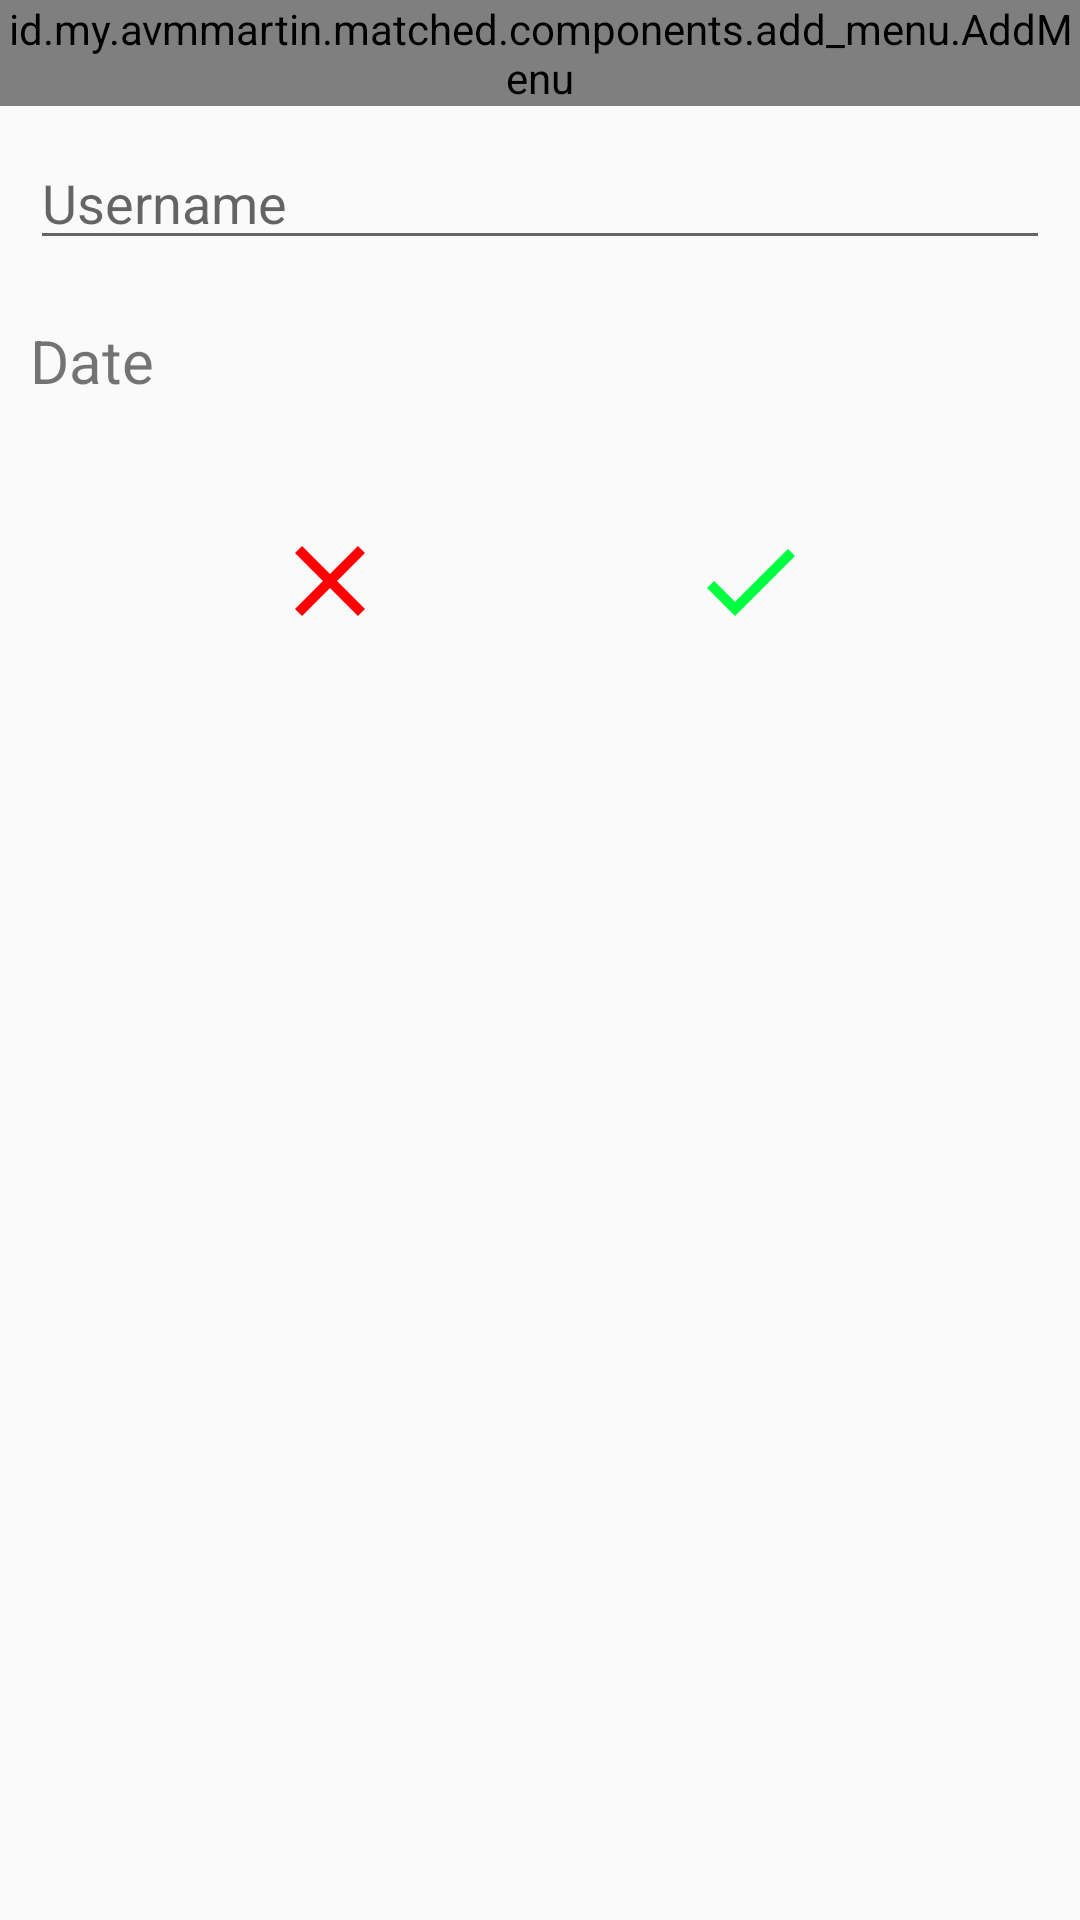

Layout XML and referenced resources for this Android screen:
<!-- AndroidManifest.xml: application theme AppTheme -->
<!-- res/layout/activity_approval_add.xml -->
<?xml version="1.0" encoding="utf-8"?>
<LinearLayout xmlns:android="http://schemas.android.com/apk/res/android"
    xmlns:app="http://schemas.android.com/apk/res-auto"
    xmlns:tools="http://schemas.android.com/tools"
    android:orientation="vertical"
    android:layout_width="match_parent"
    android:layout_height="match_parent"
    tools:context=".ui.approve.add.AddApproval"
    android:layout_margin="20dp">

    <id.my.avmmartin.matched.components.add_menu.AddMenu
        android:layout_width="match_parent"
        android:layout_height="wrap_content" />

    <EditText
        android:id="@+id/etUserName"
        android:layout_width="match_parent"
        android:layout_height="wrap_content"
        android:hint="@string/username"
        android:layout_margin="10dp"/>

    <RelativeLayout
        android:layout_width="match_parent"
        android:layout_height="wrap_content"
        android:layout_margin="10dp">

        <TextView
            android:layout_width="wrap_content"
            android:layout_height="wrap_content"
            android:text="@string/date"
            android:textSize="20sp"
            android:layout_alignParentStart="true"/>

        <TextView
            android:id="@+id/tvApprovalDate"
            android:layout_width="wrap_content"
            android:layout_height="wrap_content"
            android:textSize="15sp"
            android:gravity="end"
            android:layout_alignParentEnd="true"/>

    </RelativeLayout>

    <RelativeLayout
        android:layout_width="match_parent"
        android:layout_height="wrap_content"
        android:layout_marginTop="30dp"
        android:layout_marginLeft="90dp"
        android:layout_marginRight="90dp">

        <ImageButton
            android:id="@+id/ibCancelApproval"
            android:layout_width="40dp"
            android:layout_height="40dp"
            android:background="@drawable/cancel_24dp"
            android:layout_alignParentStart="true"/>

        <ImageButton
            android:id="@+id/ibAddApproval"
            android:layout_width="40dp"
            android:layout_height="40dp"
            android:background="@drawable/check_24dp"
            android:layout_alignParentEnd="true"/>

    </RelativeLayout>

</LinearLayout>
<!-- resources referenced by this layout -->
<resources>
  <!-- drawable cancel_24dp (drawable) -->
  <vector android:height="24dp" android:tint="#FF0003"
      android:viewportHeight="24.0" android:viewportWidth="24.0"
      android:width="24dp" xmlns:android="http://schemas.android.com/apk/res/android">
      <path android:fillColor="#FF000000" android:pathData="M19,6.41L17.59,5 12,10.59 6.41,5 5,6.41 10.59,12 5,17.59 6.41,19 12,13.41 17.59,19 19,17.59 13.41,12z"/>
  </vector>
  <!-- drawable check_24dp (drawable) -->
  <vector android:height="24dp" android:tint="#00FF3E"
      android:viewportHeight="24.0" android:viewportWidth="24.0"
      android:width="24dp" xmlns:android="http://schemas.android.com/apk/res/android">
      <path android:fillColor="#FF000000" android:pathData="M9,16.17L4.83,12l-1.42,1.41L9,19 21,7l-1.41,-1.41z"/>
  </vector>
  <string name="date">Date</string>
  <string name="username">Username</string>
  <style name="AppTheme" parent="Theme.AppCompat.Light.NoActionBar">
  
          <item name="colorPrimary">@color/colorPrimary</item>
          <item name="colorPrimaryDark">@color/colorPrimaryDark</item>
          <item name="colorAccent">@color/colorAccent</item>
      </style>
  <color name="colorPrimary">#008577</color>
  <color name="colorPrimaryDark">#00574B</color>
  <color name="colorAccent">#D81B60</color>
</resources>
